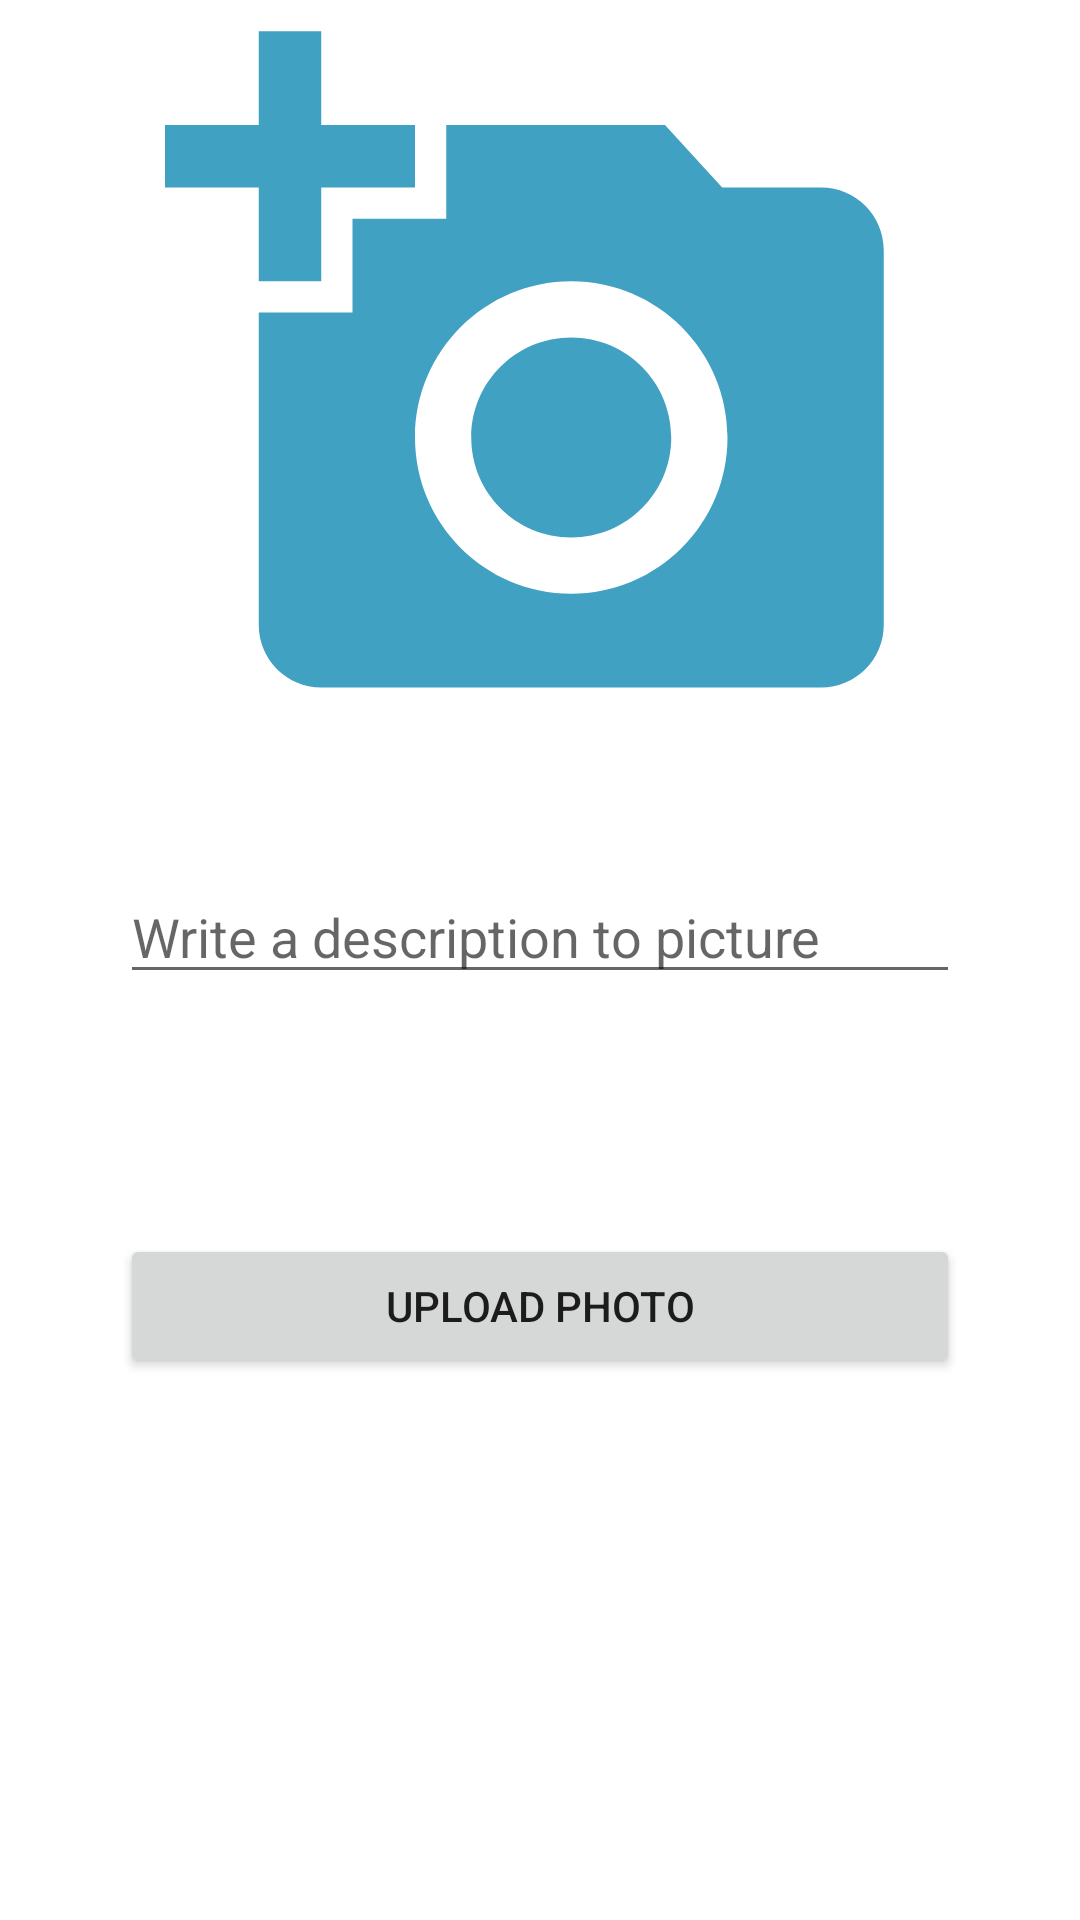

The Android layout XML behind this screen, and the referenced resources:
<!-- AndroidManifest.xml: application theme Theme.BlogAppKotlin -->
<!-- res/layout/fragment_camera.xml -->
<?xml version="1.0" encoding="utf-8"?>
<LinearLayout xmlns:android="http://schemas.android.com/apk/res/android"
    xmlns:tools="http://schemas.android.com/tools"
    android:orientation="vertical"
    android:layout_width="match_parent"
    android:layout_height="match_parent"
    tools:context=".ui.camera.CameraFragment">

     <ImageView
        android:layout_width="match_parent"
        android:layout_height="250dp"
         android:src="@drawable/ic_baseline_add_a_photo_24"
android:id="@+id/img_add_photo"

         />
<EditText
    android:layout_width="match_parent"
    android:layout_margin="40dp"
    android:id="@+id/text_description"
    android:hint="Write a description to picture"
    android:layout_height="wrap_content">

</EditText>

     <Button
         android:layout_width="match_parent"
         android:layout_height="wrap_content"
          android:text="Upload Photo"
         android:layout_margin="40dp"
          android:id="@+id/btn_upload_photo"
          >

     </Button>
</LinearLayout>
<!-- resources referenced by this layout -->
<resources>
  <!-- drawable ic_baseline_add_a_photo_24 (drawable) -->
  <vector android:height="24dp" android:tint="#41A1C2"
      android:viewportHeight="24" android:viewportWidth="24"
      android:width="24dp" xmlns:android="http://schemas.android.com/apk/res/android">
      <path android:fillColor="@android:color/white" android:pathData="M3,4V1h2v3h3v2H5v3H3V6H0V4H3zM6,10V7h3V4h7l1.83,2H21c1.1,0 2,0.9 2,2v12c0,1.1 -0.9,2 -2,2H5c-1.1,0 -2,-0.9 -2,-2V10H6zM13,19c2.76,0 5,-2.24 5,-5s-2.24,-5 -5,-5s-5,2.24 -5,5S10.24,19 13,19zM9.8,14c0,1.77 1.43,3.2 3.2,3.2s3.2,-1.43 3.2,-3.2s-1.43,-3.2 -3.2,-3.2S9.8,12.23 9.8,14z"/>
  </vector>
  <style name="Theme.BlogAppKotlin" parent="Theme.MaterialComponents.Light.NoActionBar">
          
          <item name="colorPrimary">@color/colorPrimary</item>
          <item name="colorPrimaryVariant">@color/colorPrimaryDark</item>
          <item name="colorOnPrimary">@color/white</item>
          
          <item name="colorSecondary">@color/teal_200</item>
          <item name="colorSecondaryVariant">@color/teal_700</item>
          <item name="colorOnSecondary">@color/black</item>
          
          <item name="android:statusBarColor">?attr/colorPrimaryVariant</item>
          
      </style>
  <color name="colorPrimary">#2196f3</color>
  <color name="colorPrimaryDark">#3089CF</color>
  <color name="white">#FFFFFFFF</color>
  <color name="teal_200">#009688</color>
  <color name="teal_700">#FF018786</color>
  <color name="black">#FF000000</color>
</resources>
